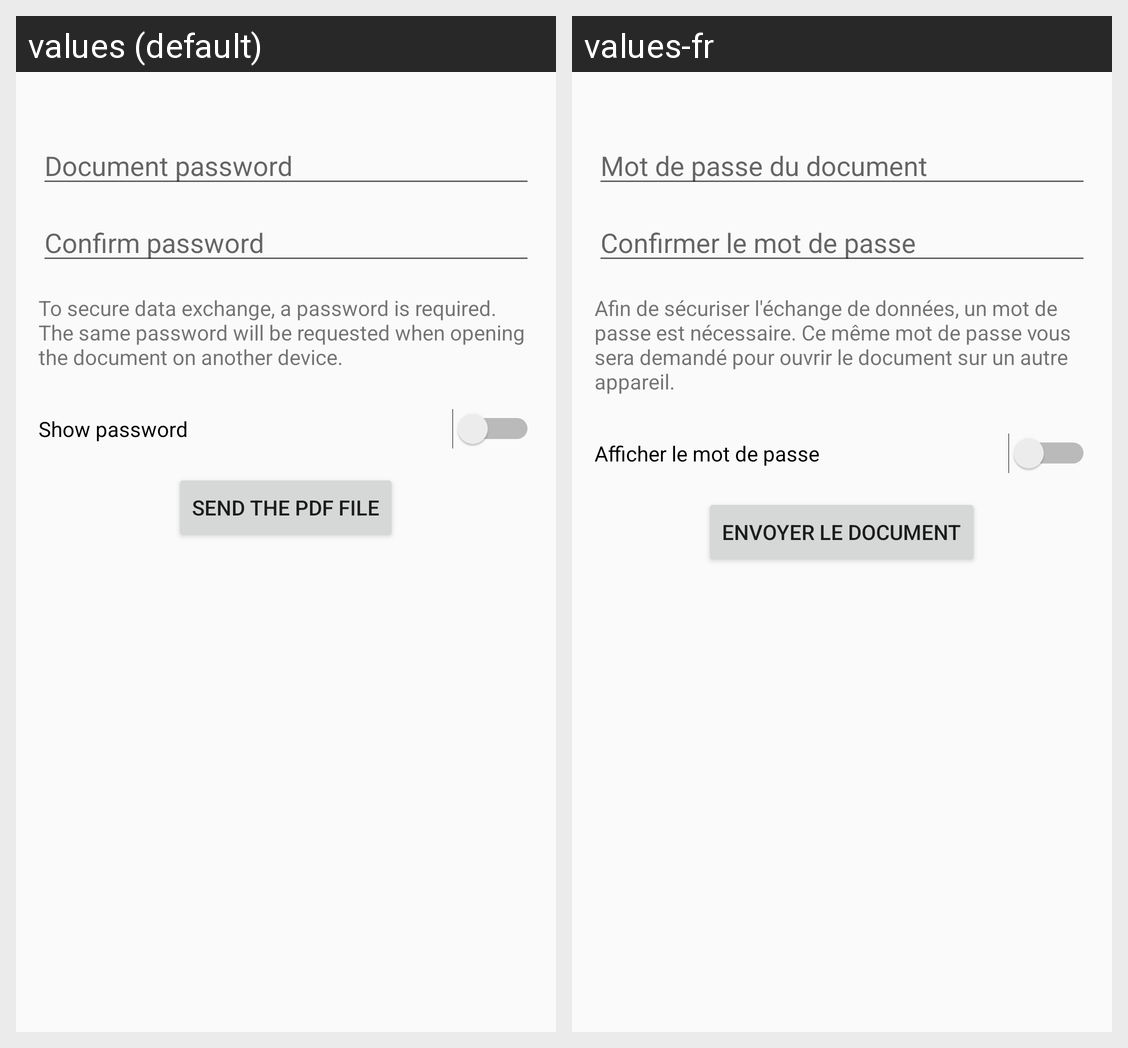

Here is an Android app screen in its default locale and in the app's own translations. Write out the translated-string differences for the strings that appear on this screen.
Android screen res/layout/activity_share_result.xml rendered under 2 locales, left to right: values (default), values-fr. Device: Nexus 5 (rendered at 1080×1920; each locale shown at half size, 540×960, under a caption strip naming it); theme AppTheme.
Strings drawn on this screen, with the default value and each locale's value (text and hints the layout hard-codes, and strings that could not be matched under every locale, appear in the picture but are not listed):

exportPasswordHint
  values: Document password
  values-fr: Mot de passe du document

exportPasswordConfirmHint
  values: Confirm password
  values-fr: Confirmer le mot de passe

exportPasswordInfo
  values: To secure data exchange, a password is required. The same password will be requested when opening the document on another device.
  values-fr: Afin de sécuriser l'échange de données, un mot de passe est nécessaire. Ce même mot de passe vous sera demandé pour ouvrir le document sur un autre appareil.

showPasswordHint
  values: Show password
  values-fr: Afficher le mot de passe

sendPDFButtonTitle
  values: Send the PDF file
  values-fr: Envoyer le document
